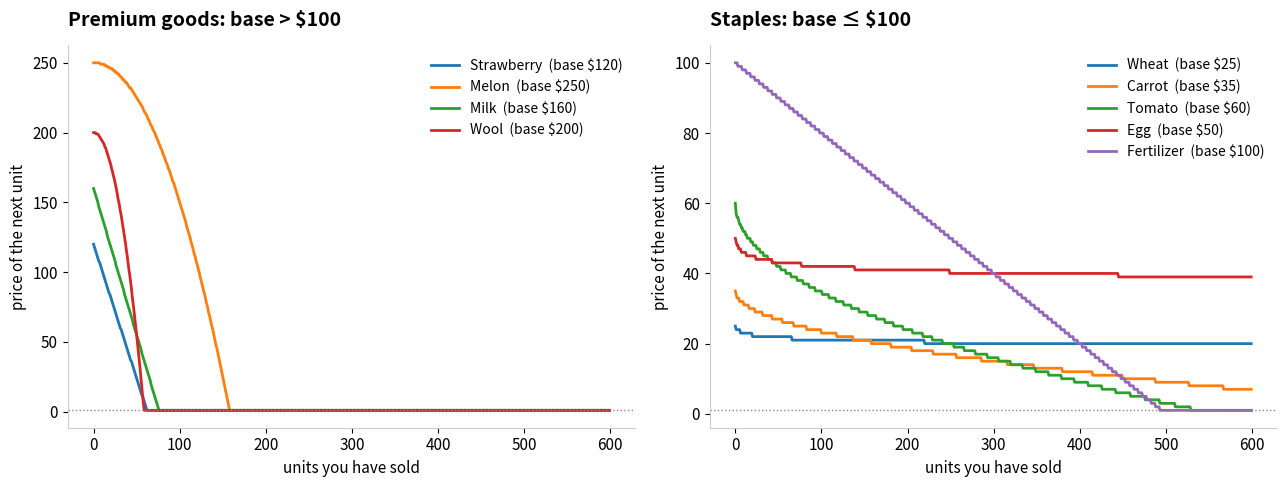
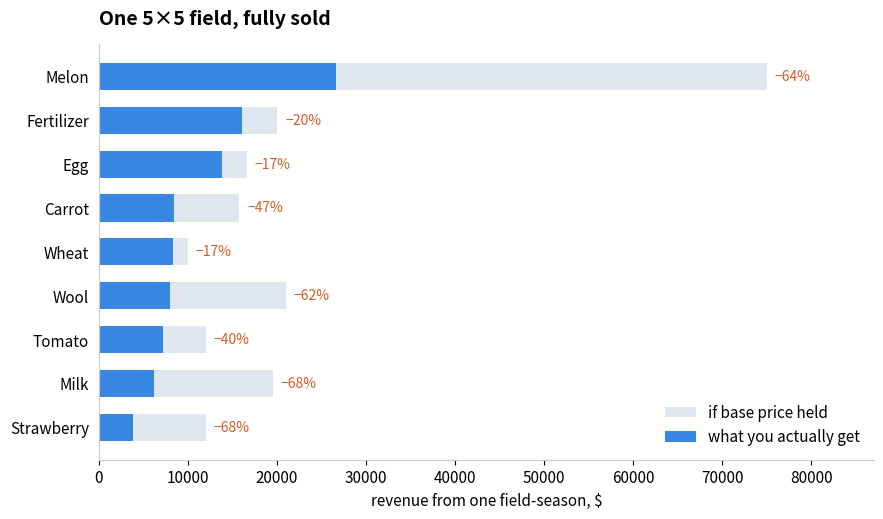

These charts were generated, in order, by the following Python code:
import numpy as np
import pandas as pd
import matplotlib.pyplot as plt

BLUE, ORANGE, GREY = '#3987e5', '#d95926', '#8a8a85'
plt.rcParams.update({'figure.facecolor': 'white', 'axes.facecolor': 'white',
                     'axes.spines.top': False, 'axes.spines.right': False,
                     'axes.edgecolor': '#cccccc', 'font.size': 11,
                     'axes.titlesize': 14, 'axes.titleweight': 'bold',
                     'axes.titlelocation': 'left', 'axes.titlepad': 14})

# price(inv) = base + sign · amp · f(|inv − I0|),  amp = target · base / f(T)
SHAPE = {'linear': lambda x: x, 'sq': lambda x: x ** 2,
         'sqrt': lambda x: np.sqrt(x), 'log': lambda x: np.log1p(x)}

# base, T (one field's 24-day output), glut shape, glut target   — README "Price Function"
MARKET = {
    'Wheat':      (25, 400, 'log',    0.20),
    'Carrot':     (35, 450, 'sqrt',   0.70),
    'Tomato':     (60, 200, 'sqrt',   0.60),
    'Strawberry': (120, 100, 'linear', 1.60),
    'Melon':      (250, 300, 'sq',     3.60),
    'Egg':        (50, 332, 'log',    0.20),
    'Milk':       (160, 122, 'linear', 1.60),
    'Wool':       (200, 105, 'sq',     3.20),
    'Fertilizer': (100, 200, 'linear', 0.40),
}

def price(res, k):
    """Price of the (k+1)-th unit you sell, starting from an untouched market."""
    base, T, f, target = MARKET[res]
    amp = target * base / SHAPE[f](T)
    return np.maximum(np.round(base - amp * SHAPE[f](np.asarray(k, float))), 1)

def revenue(res, n):
    return float(price(res, np.arange(int(n))).sum())

# sanity check against the table printed in the README
chk = pd.DataFrame({r: [price(r, T), price(r, 2 * T)]
                    for r, (_, T, _, _) in MARKET.items()},
                   index=['P(I0+T)', 'P(I0+2T)']).T.astype(int)
chk['README P(I0+T)'] = [20, 10, 24, 1, 1, 40, 1, 1, 60]
chk['README P(I0+2T)'] = [19, 1, 9, 1, 1, 39, 1, 1, 20]
print(chk.to_string())
print('\nreproduces the README table exactly:',
      bool((chk['P(I0+T)'] == chk['README P(I0+T)']).all() and
           (chk['P(I0+2T)'] == chk['README P(I0+2T)']).all()))

fig, axes = plt.subplots(1, 2, figsize=(13, 5))
for r in MARKET:
    k = np.arange(0, 600)
    prem = MARKET[r][0] > 100
    ax = axes[0] if prem else axes[1]
    ax.plot(k, price(r, k), lw=2, label=f'{r}  (base ${MARKET[r][0]})')
for ax, ttl in zip(axes, ['Premium goods: base > $100', 'Staples: base ≤ $100']):
    ax.set_xlabel('units you have sold'); ax.set_ylabel('price of the next unit')
    ax.legend(frameon=False, fontsize=10)
    ax.axhline(1, color=GREY, lw=1, ls=':')
    ax.set_title(ttl)
plt.tight_layout(); plt.show()

floor = {}
for r in MARKET:
    p = price(r, np.arange(4000))
    floor[r] = int(np.argmax(p <= 1)) if (p <= 1).any() else None
print('units you can sell before the price is $1:')
for r, v in floor.items():
    print(f'  {r:11s} {"never" if v is None else v}')

rows = []
for r, (base, T, _, _) in MARKET.items():
    got = revenue(r, T)
    rows.append({'product': r, 'base': base, 'field output T': T,
                 'naive T×base': T * base, 'actual revenue': round(got),
                 'glut tax': f'{1 - got / (T * base):.0%}',
                 '$/unit': round(got / T, 1)})
tbl = pd.DataFrame(rows).sort_values('actual revenue', ascending=False)
print(tbl.to_string(index=False))

fig, ax = plt.subplots(figsize=(10, 5.4))
t = tbl.iloc[::-1]
y = np.arange(len(t))
ax.barh(y, t['naive T×base'], .62, color='#dfe6ee', label='if base price held')
ax.barh(y, t['actual revenue'], .62, color=BLUE, label='what you actually get')
for i, (a, b) in enumerate(zip(t['actual revenue'], t['naive T×base'])):
    ax.text(b + 900, i, f'−{1 - a / b:.0%}', va='center', fontsize=10, color=ORANGE)
ax.set_yticks(y, t['product'])
ax.set_xlabel('revenue from one field-season, $')
ax.set_xlim(0, tbl['naive T×base'].max() * 1.16)
ax.tick_params(left=False)
ax.legend(frameon=False, loc='lower right')
ax.set_title('One 5×5 field, fully sold')
plt.show()

for n in (100, 200, 300, 400, 500):
    print(f'{n:>4} fertilizer -> ${revenue("Fertilizer", n):>8,.0f}   '
          f'avg ${revenue("Fertilizer", n) / n:5.1f}/unit')

print('\nfor comparison, the animals\' own products:')
for r in ('Egg', 'Milk', 'Wool'):
    for n in (50, 100, 200):
        print(f'  {r:5s} {n:>4} -> ${revenue(r, n):>8,.0f}   '
              f'avg ${revenue(r, n) / n:5.1f}')

DAYS = 20          # a realistic productive window inside the 30-day season
ANIMAL = {'Goose': ('Egg', 1, 300), 'Cow': ('Milk', 2, 400), 'Sheep': ('Wool', 3, 500)}

rows = []
for a, (prod, interval, cost) in ANIMAL.items():
    n_prod = DAYS // interval
    # value each stream at its average price over a plausible season volume
    unit_prod = revenue(prod, 100) / 100
    unit_fert = revenue('Fertilizer', 300) / 300
    rows.append({'animal': a, 'buy cost': cost, 'product': prod,
                 f'units in {DAYS}d': n_prod,
                 'product $': round(n_prod * unit_prod),
                 'fertilizer units': DAYS,
                 'fertilizer $': round(DAYS * unit_fert),
                 'manure share': f'{DAYS * unit_fert / (DAYS * unit_fert + n_prod * unit_prod):.0%}'})
print(pd.DataFrame(rows).to_string(index=False))

SEASON_TURNS = 24 * 30
print(f'season budget: {SEASON_TURNS} farmer actions')
print(f'hiring n hands for a day costs fib(1..n) = '
      f'{[1, 1, 2, 3, 5, 8, 13, 21]} → 8 hands for one day costs $54 '
      f'and buys {8 * 24} extra actions')
print(f'\nso an extra action is worth roughly ${54 / (8 * 24):.2f} at the margin — '
      f'anything earning more than that per action is worth doing')
